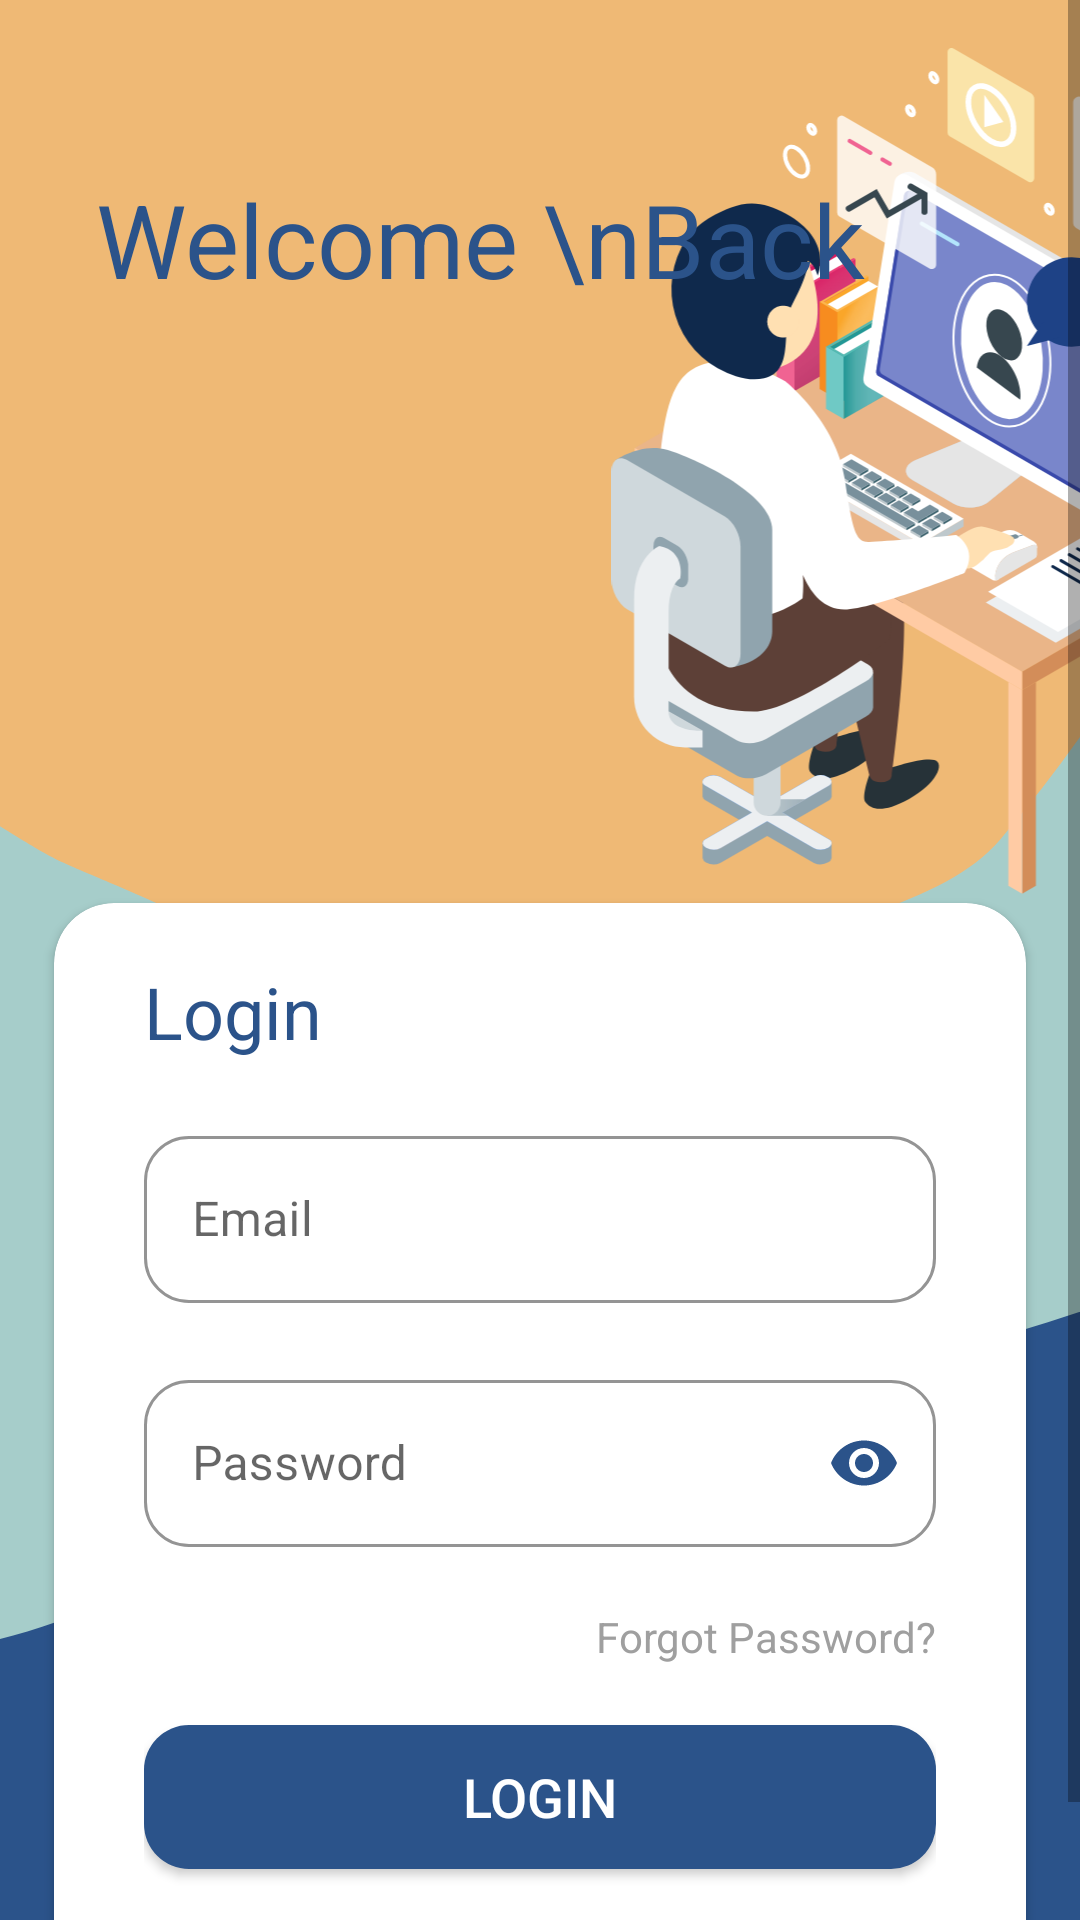

Layout XML and referenced resources for this Android screen:
<!-- AndroidManifest.xml: application theme AppTheme -->
<!-- res/layout/activity_login.xml -->
<?xml version="1.0" encoding="utf-8"?>
<layout xmlns:android="http://schemas.android.com/apk/res/android"
    xmlns:app="http://schemas.android.com/apk/res-auto"
    xmlns:tools="http://schemas.android.com/tools">

    <ScrollView
        android:layout_width="match_parent"
        android:layout_height="match_parent"
        android:fillViewport="true">

        <androidx.constraintlayout.widget.ConstraintLayout
            android:layout_width="match_parent"
            android:layout_height="match_parent"
            android:background="@drawable/bg_login"
            tools:context=".Activities.LoginActivity">

            <ImageView
                android:id="@+id/imageView"
                android:layout_width="285dp"
                android:layout_height="285dp"
                android:layout_marginTop="16dp"
                app:layout_constraintEnd_toEndOf="parent"

                app:layout_constraintStart_toEndOf="@+id/textView2"
                app:layout_constraintTop_toTopOf="parent"
                app:srcCompat="@drawable/ic_login" />

            <TextView
                android:id="@+id/textView2"
                android:layout_width="wrap_content"
                android:layout_height="wrap_content"
                android:layout_marginStart="32dp"
                android:layout_marginTop="57dp"
                android:text="Welcome \nBack"
                android:textColor="@color/colorBlue"
                android:textSize="34sp"
                app:layout_constraintStart_toStartOf="parent"
                app:layout_constraintTop_toTopOf="parent" />

            <androidx.cardview.widget.CardView
                android:id="@+id/cardView"
                android:layout_width="match_parent"
                android:layout_height="wrap_content"
                android:layout_marginStart="18dp"
                android:layout_marginEnd="18dp"
                app:cardCornerRadius="20dp"
                app:layout_constraintBottom_toBottomOf="parent"
                app:layout_constraintEnd_toEndOf="parent"
                app:layout_constraintStart_toStartOf="parent"
                app:layout_constraintTop_toBottomOf="@+id/imageView">

                <LinearLayout
                    android:layout_width="match_parent"
                    android:layout_height="match_parent"
                    android:layout_marginStart="30dp"
                    android:layout_marginTop="20dp"
                    android:layout_marginEnd="30dp"
                    android:layout_marginBottom="20dp"
                    android:orientation="vertical">

                    <TextView
                        android:layout_width="wrap_content"
                        android:layout_height="wrap_content"
                        android:text="Login"
                        android:textColor="@color/colorBlue"
                        android:textSize="24sp" />

                    <com.google.android.material.textfield.TextInputLayout
                        android:id="@+id/layout_email"
                        style="@style/AppTheme.TextInputLayout.BlueColored"
                        android:layout_width="match_parent"
                        android:layout_height="wrap_content"
                        android:layout_marginTop="20dp"
                        app:errorEnabled="true">

                        <com.google.android.material.textfield.TextInputEditText
                            android:id="@+id/input_email"
                            android:layout_width="match_parent"
                            android:layout_height="wrap_content"
                            android:hint="Email"
                            android:inputType="textEmailAddress"
                            android:textColor="@color/colorBlue" />
                    </com.google.android.material.textfield.TextInputLayout>

                    <com.google.android.material.textfield.TextInputLayout
                        android:id="@+id/layout_password"
                        style="@style/AppTheme.TextInputLayout.BlueColored"
                        android:layout_width="match_parent"
                        android:layout_height="wrap_content"
                        app:errorEnabled="true"
                        app:passwordToggleEnabled="true"
                        app:passwordToggleTint="@color/colorBlue">

                        <com.google.android.material.textfield.TextInputEditText
                            android:id="@+id/input_password"
                            android:layout_width="match_parent"
                            android:layout_height="wrap_content"
                            android:hint="Password"
                            android:inputType="textPassword" />
                    </com.google.android.material.textfield.TextInputLayout>

                    <TextView
                        android:layout_width="wrap_content"
                        android:layout_height="wrap_content"
                        android:layout_gravity="end"
                        android:text="Forgot Password?"
                        android:textColor="@color/colorGrey" />

                    <androidx.appcompat.widget.AppCompatButton
                        android:id="@+id/login_button"
                        android:layout_width="match_parent"
                        android:layout_height="wrap_content"
                        android:layout_gravity="center"
                        android:layout_marginTop="20dp"
                        android:background="@drawable/bg_button_blue"
                        android:text="Login"
                        android:textSize="18sp"
                        android:textColor="@android:color/white" />

                    <LinearLayout
                        android:layout_width="match_parent"
                        android:layout_height="wrap_content"
                        android:layout_marginTop="20dp"
                        android:gravity="center"
                        android:orientation="horizontal">

                        <TextView
                            android:layout_width="wrap_content"
                            android:layout_height="wrap_content"
                            android:text="Don’t have an account? "
                            android:textColor="@color/colorGrey" />

                        <TextView
                            android:id="@+id/tv_signup"
                            android:layout_width="wrap_content"
                            android:layout_height="wrap_content"
                            android:text="Sign up"
                            android:textColor="@color/colorBlue" />
                    </LinearLayout>
                </LinearLayout>
            </androidx.cardview.widget.CardView>


        </androidx.constraintlayout.widget.ConstraintLayout>
    </ScrollView>
</layout>
<!-- resources referenced by this layout -->
<resources>
  <color name="colorBlue">#2B538A</color>
  <color name="colorGrey">#9F9F9F</color>
  <!-- drawable bg_button_blue (drawable) -->
  <selector xmlns:android="http://schemas.android.com/apk/res/android">
      <item android:state_pressed="true">
          <shape android:shape="rectangle">
              <solid android:color="@color/colorBlueDark" />
              <corners android:radius="15dp" />
          </shape>
      </item>
      <item>
          <shape android:shape="rectangle">
              <solid android:color="@color/colorBlue"/>
              <corners android:radius="15dp" />
          </shape>
      </item>
  </selector>
  <!-- drawable bg_login: vector/xml drawable (drawable, 2311 chars, omitted) -->
  <!-- drawable ic_login: vector/xml drawable (drawable, 38038 chars, omitted) -->
  <style name="AppTheme.TextInputLayout.BlueColored" parent="Widget.MaterialComponents.TextInputLayout.OutlinedBox">
          <item name="boxStrokeColor">@color/colorBlue</item>
          <item name="hintTextColor">@color/colorBlue</item>
          <item name="boxCornerRadiusBottomEnd">15dp</item>
          <item name="boxCornerRadiusBottomStart">15dp</item>
          <item name="boxCornerRadiusTopEnd">15dp</item>
          <item name="boxCornerRadiusTopStart">15dp</item>
      </style>
  <style name="AppTheme" parent="Theme.MaterialComponents.Light.NoActionBar">
          
          <item name="colorPrimary">@color/colorPrimary</item>
          <item name="colorPrimaryDark">@color/colorPrimaryDark</item>
          <item name="colorAccent">@color/colorAccent</item>
      </style>
  <color name="colorBlueDark">#1E4286</color>
  <color name="colorPrimary">#2B538A</color>
  <color name="colorPrimaryDark">#1E4286</color>
  <color name="colorAccent">#D81B60</color>
</resources>
